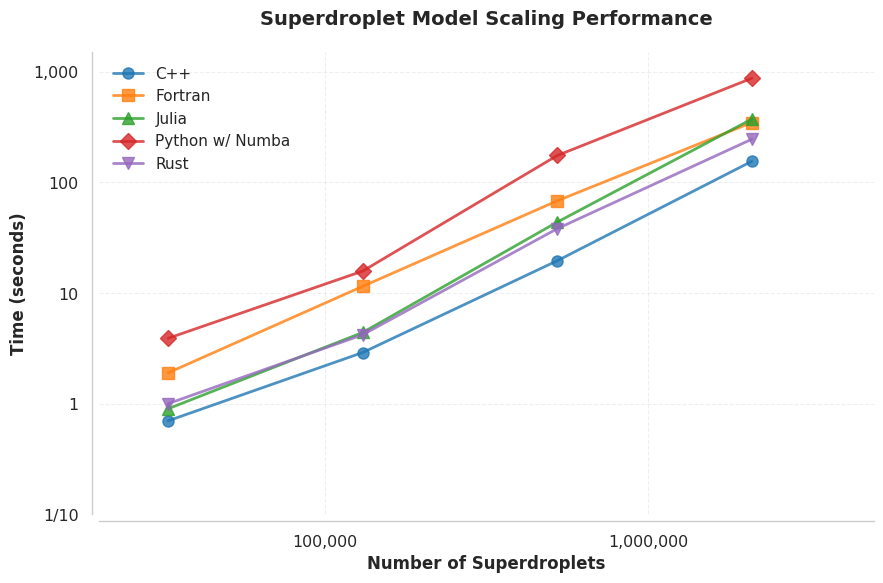

The matplotlib source for this figure:
#!/usr/bin/env -S uv run --script

# /// script
# requires-python = ">=3.12"
# dependencies = [
#   "matplotlib",
#   "pandas",
#   "seaborn",
# ]
# ///
"""Plot the scaling performance of Superdroplet model implementations."""

import matplotlib.pyplot as plt
import matplotlib.ticker as ticker
import pandas as pd
import seaborn as sns


def create_timing_data() -> pd.DataFrame:
    """Create a DataFrame from the timing data in the README table."""
    # Data extracted from README.md table
    data = {
        "Language": [],
        "N_droplets": [],
        "Time_sec": [],
    }

    # Number of superdroplets (powers of 2)
    n_droplets = [2**15, 2**17, 2**19, 2**21]

    # Timing data for each language (in seconds)
    timing_data = {
        "Python w/ Numba": [3.9, 15.8, 175.2, 874.5],
        "Julia": [0.9, 4.4, 43.8, 373.5],
        "C++": [0.7, 2.9, 19.6, 155.3],
        "Fortran": [1.9, 11.5, 68.2, 347.9],
        "Rust": [1.0, 4.2, 38.2, 245.9],
    }

    # Build the DataFrame
    for language, times in timing_data.items():
        for n, time in zip(n_droplets, times):
            data["Language"].append(language)
            data["N_droplets"].append(n)
            data["Time_sec"].append(time)

    return pd.DataFrame(data)


def plot_scaling_performance(output_file: str = "scaling.png") -> None:
    """Create and save a scaling performance visualization."""
    # Create the data
    df = create_timing_data()

    # Set up the plot style
    sns.set_style("whitegrid")
    sns.set_context("paper", font_scale=1.3)

    # Create figure and axis
    fig, ax = plt.subplots(figsize=(10, 6))

    # Plot each language with different colors and markers
    markers = ["o", "s", "^", "D", "v"]
    for (language, group), marker in zip(df.groupby("Language"), markers):
        ax.plot(
            group["N_droplets"],
            group["Time_sec"],
            marker=marker,
            markersize=8,
            linewidth=2,
            label=language,
            alpha=0.8,
        )

    # Set log scale for both axes
    ax.set_xscale("log")
    ax.set_yscale("log")

    # Set axis limits
    ax.set_xlim(20_000, 5_000_000)
    ax.set_ylim(0.1, 1_500)

    # Format x-axis ticks
    ax.xaxis.set_major_locator(ticker.LogLocator(base=10, numticks=10))
    ax.xaxis.set_major_formatter(
        ticker.FuncFormatter(
            lambda x, p: f"{int(x):,}" if x >= 1 else f"1/{int(1 / x)}"
        )
    )
    ax.xaxis.set_minor_locator(ticker.LogLocator(base=10, subs="auto", numticks=10))
    ax.xaxis.set_minor_formatter(ticker.NullFormatter())

    # Format y-axis ticks
    ax.yaxis.set_major_locator(ticker.LogLocator(base=10, numticks=10))
    ax.yaxis.set_major_formatter(
        ticker.FuncFormatter(
            lambda x, p: f"{int(x):,}" if x >= 1 else f"1/{int(1 / x)}"
        )
    )
    ax.yaxis.set_minor_locator(ticker.LogLocator(base=10, subs="auto", numticks=10))
    ax.yaxis.set_minor_formatter(ticker.NullFormatter())

    # Configure tick marks to be visible and point outward
    ax.tick_params(axis="both", which="major", direction="out", length=6, width=1.5)
    ax.tick_params(axis="both", which="minor", direction="out", length=3, width=1)

    # Add grid for major ticks only
    ax.grid(True, which="major", alpha=0.3, linestyle="--", linewidth=0.8)

    # Labels and title
    ax.set_xlabel("Number of Superdroplets", fontsize=12, fontweight="bold")
    ax.set_ylabel("Time (seconds)", fontsize=12, fontweight="bold")
    ax.set_title(
        "Superdroplet Model Scaling Performance", fontsize=14, fontweight="bold", pad=20
    )

    # Legend
    ax.legend(
        frameon=False,
        fancybox=False,
        shadow=False,
        loc="upper left",
        fontsize=11,
    )

    # Remove top and right spines while keeping ticks on left and bottom
    sns.despine(fig=fig, offset=5, trim=False)

    plt.show()

    # Save figure
    plt.savefig(output_file, dpi=300, bbox_inches="tight")
    print(f"Scaling performance plot saved to: {output_file}")


if __name__ == "__main__":
    plot_scaling_performance()
